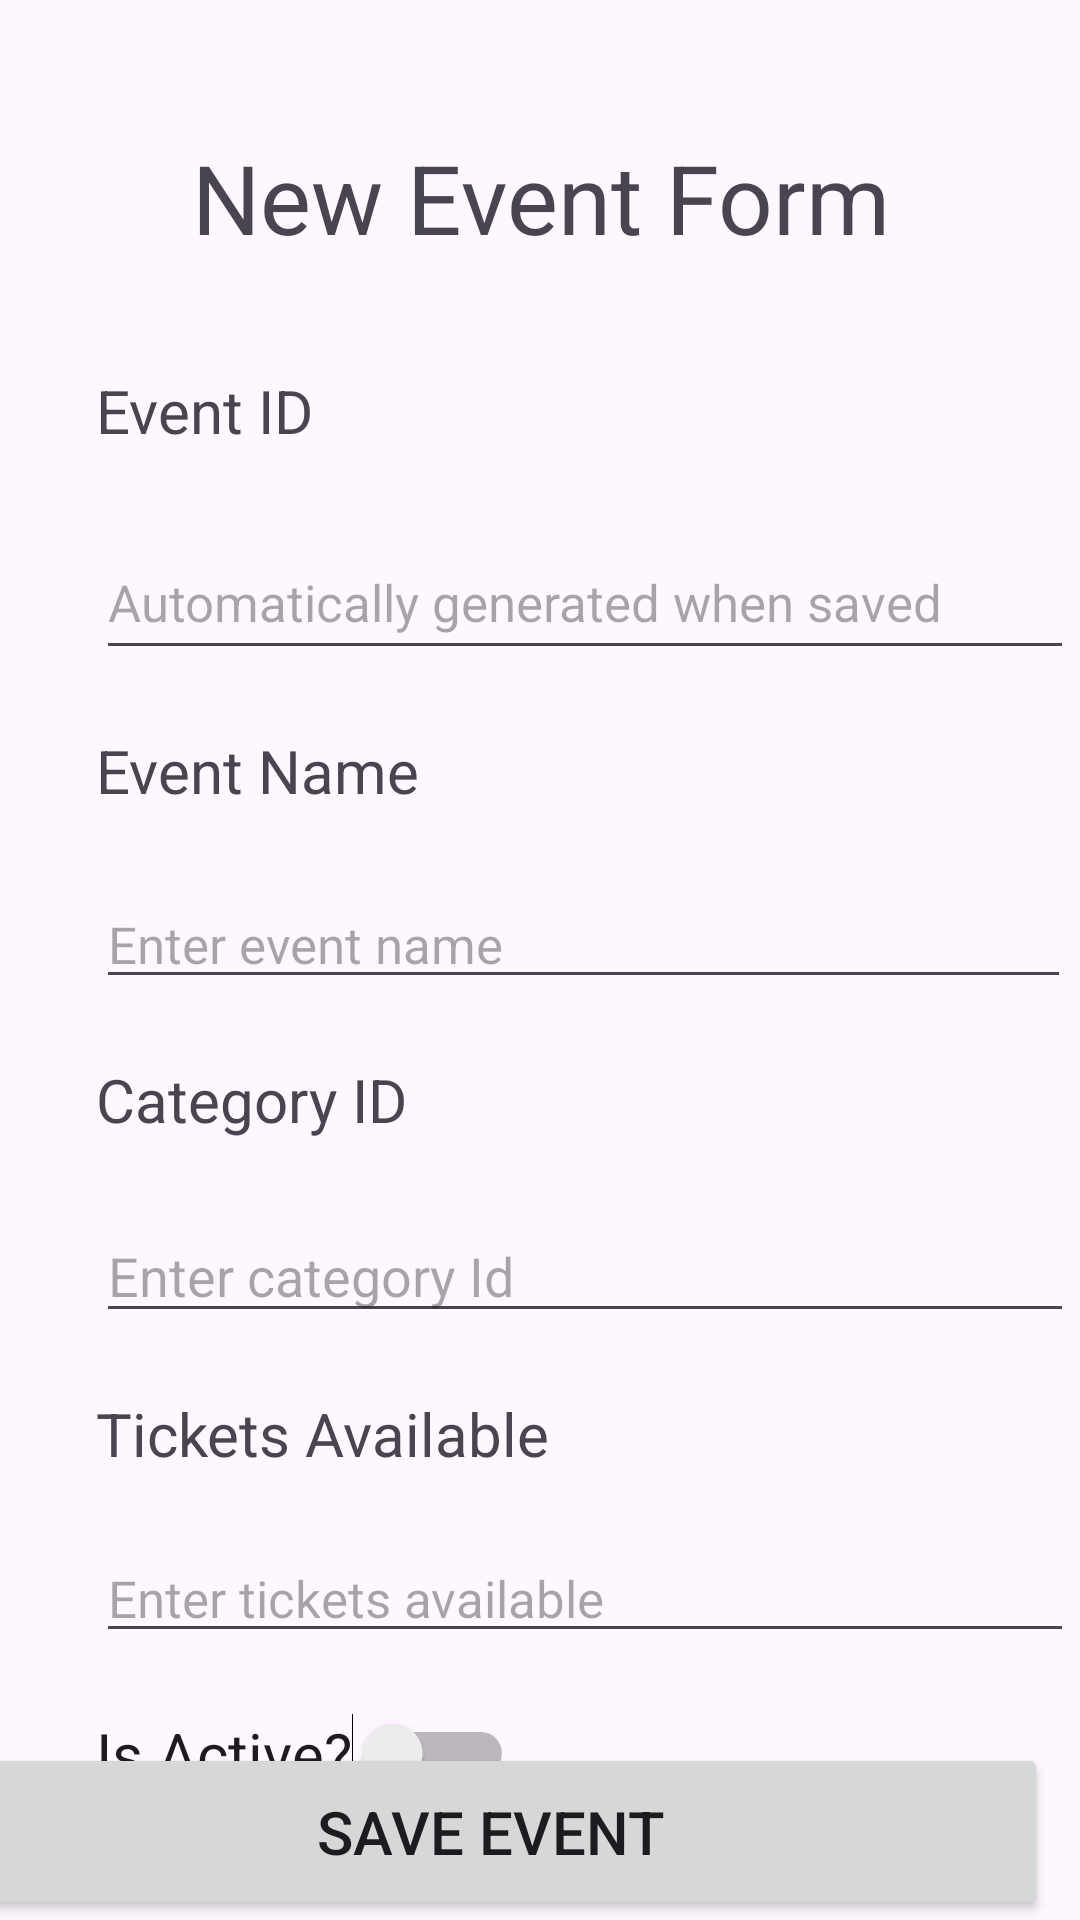

Layout XML and referenced resources for this Android screen:
<!-- AndroidManifest.xml: application theme Theme.A1_2081_32837259 -->
<!-- res/layout/activity_event_page.xml -->
<?xml version="1.0" encoding="utf-8"?>
<androidx.constraintlayout.widget.ConstraintLayout xmlns:android="http://schemas.android.com/apk/res/android"
    xmlns:app="http://schemas.android.com/apk/res-auto"
    xmlns:tools="http://schemas.android.com/tools"
    android:layout_width="match_parent"
    android:layout_height="match_parent"
    tools:context=".EventPage">

    <TextView
        android:id="@+id/textView10"
        android:layout_width="119dp"
        android:layout_height="32dp"
        android:layout_marginStart="32dp"
        android:layout_marginTop="36dp"
        android:text="Event ID"
        android:textSize="20sp"
        app:layout_constraintStart_toStartOf="parent"
        app:layout_constraintTop_toBottomOf="@+id/textView9" />

    <TextView
        android:id="@+id/textView9"
        android:layout_width="wrap_content"
        android:layout_height="wrap_content"
        android:layout_marginStart="64dp"
        android:layout_marginEnd="64dp"
        android:text="New Event Form"
        android:textSize="32sp"
        app:layout_constraintBottom_toBottomOf="parent"
        app:layout_constraintEnd_toEndOf="parent"
        app:layout_constraintHorizontal_bias="0.0"
        app:layout_constraintStart_toStartOf="parent"
        app:layout_constraintTop_toTopOf="parent"
        app:layout_constraintVertical_bias="0.074" />

    <TextView
        android:id="@+id/textView12"
        android:layout_width="126dp"
        android:layout_height="30dp"
        android:layout_marginStart="32dp"
        android:layout_marginTop="20dp"
        android:text="Category ID"
        android:textSize="20sp"
        app:layout_constraintStart_toStartOf="parent"
        app:layout_constraintTop_toBottomOf="@+id/editTextEventName" />

    <Switch
        android:id="@+id/EventsActiveSwitch"
        android:layout_width="wrap_content"
        android:layout_height="wrap_content"
        android:layout_marginStart="32dp"
        android:layout_marginTop="20dp"
        android:text="Is Active?"
        android:textSize="20sp"
        app:layout_constraintStart_toStartOf="parent"
        app:layout_constraintTop_toBottomOf="@+id/editTextTickets" />

    <Button
        android:id="@+id/SaveEventButton"
        android:layout_width="372dp"
        android:layout_height="59dp"
        android:layout_marginStart="162dp"
        android:layout_marginEnd="159dp"
        android:onClick="onSaveEventClickButton"
        android:text="Save event"
        android:textSize="20sp"
        app:layout_constraintBottom_toBottomOf="parent"
        app:layout_constraintEnd_toEndOf="parent"
        app:layout_constraintHorizontal_bias="0.556"
        app:layout_constraintStart_toStartOf="parent"
        app:layout_constraintTop_toTopOf="parent"
        app:layout_constraintVertical_bias="1.0" />

    <EditText
        android:id="@+id/editTextEventName"
        android:layout_width="325dp"
        android:layout_height="0dp"
        android:layout_marginStart="32dp"
        android:layout_marginTop="20dp"
        android:ems="10"
        android:hint="Enter event name"
        android:inputType="text"
        android:textSize="17sp"
        app:layout_constraintStart_toStartOf="parent"
        app:layout_constraintTop_toBottomOf="@+id/textView11" />

    <TextView
        android:id="@+id/textView11"
        android:layout_width="151dp"
        android:layout_height="30dp"
        android:layout_marginStart="32dp"
        android:layout_marginTop="20dp"
        android:text="Event Name"
        android:textSize="20sp"
        app:layout_constraintStart_toStartOf="parent"
        app:layout_constraintTop_toBottomOf="@+id/editTextEventId" />

    <EditText
        android:id="@+id/editTextEventId"
        android:layout_width="326dp"
        android:layout_height="48dp"
        android:layout_marginStart="32dp"
        android:layout_marginTop="20dp"
        android:ems="10"
        android:hint="Automatically generated when saved"
        android:inputType="text"
        android:textSize="17sp"
        app:layout_constraintStart_toStartOf="parent"
        app:layout_constraintTop_toBottomOf="@+id/textView10" />

    <TextView
        android:id="@+id/textView14"
        android:layout_width="wrap_content"
        android:layout_height="wrap_content"
        android:layout_marginStart="32dp"
        android:layout_marginTop="20dp"
        android:text="Tickets Available"
        android:textSize="20sp"
        app:layout_constraintStart_toStartOf="parent"
        app:layout_constraintTop_toBottomOf="@+id/editTextEventCategoryId" />

    <EditText
        android:id="@+id/editTextTickets"
        android:layout_width="326dp"
        android:layout_height="0dp"
        android:layout_marginStart="32dp"
        android:layout_marginTop="20dp"
        android:ems="10"
        android:hint="Enter tickets available"
        android:inputType="number"
        android:textSize="17sp"
        app:layout_constraintStart_toStartOf="parent"
        app:layout_constraintTop_toBottomOf="@+id/textView14" />

    <EditText
        android:id="@+id/editTextEventCategoryId"
        android:layout_width="326dp"
        android:layout_height="0dp"
        android:layout_marginStart="32dp"
        android:layout_marginTop="20dp"
        android:ems="10"
        android:hint="Enter category Id"
        android:inputType="text"
        app:layout_constraintStart_toStartOf="parent"
        app:layout_constraintTop_toBottomOf="@+id/textView12" />
</androidx.constraintlayout.widget.ConstraintLayout>
<!-- resources referenced by this layout -->
<resources>
  <style name="Theme.A1_2081_32837259" parent="Base.Theme.A1_2081_32837259" />
  <style name="Base.Theme.A1_2081_32837259" parent="Theme.Material3.DayNight.NoActionBar">
          
          
      </style>
</resources>
